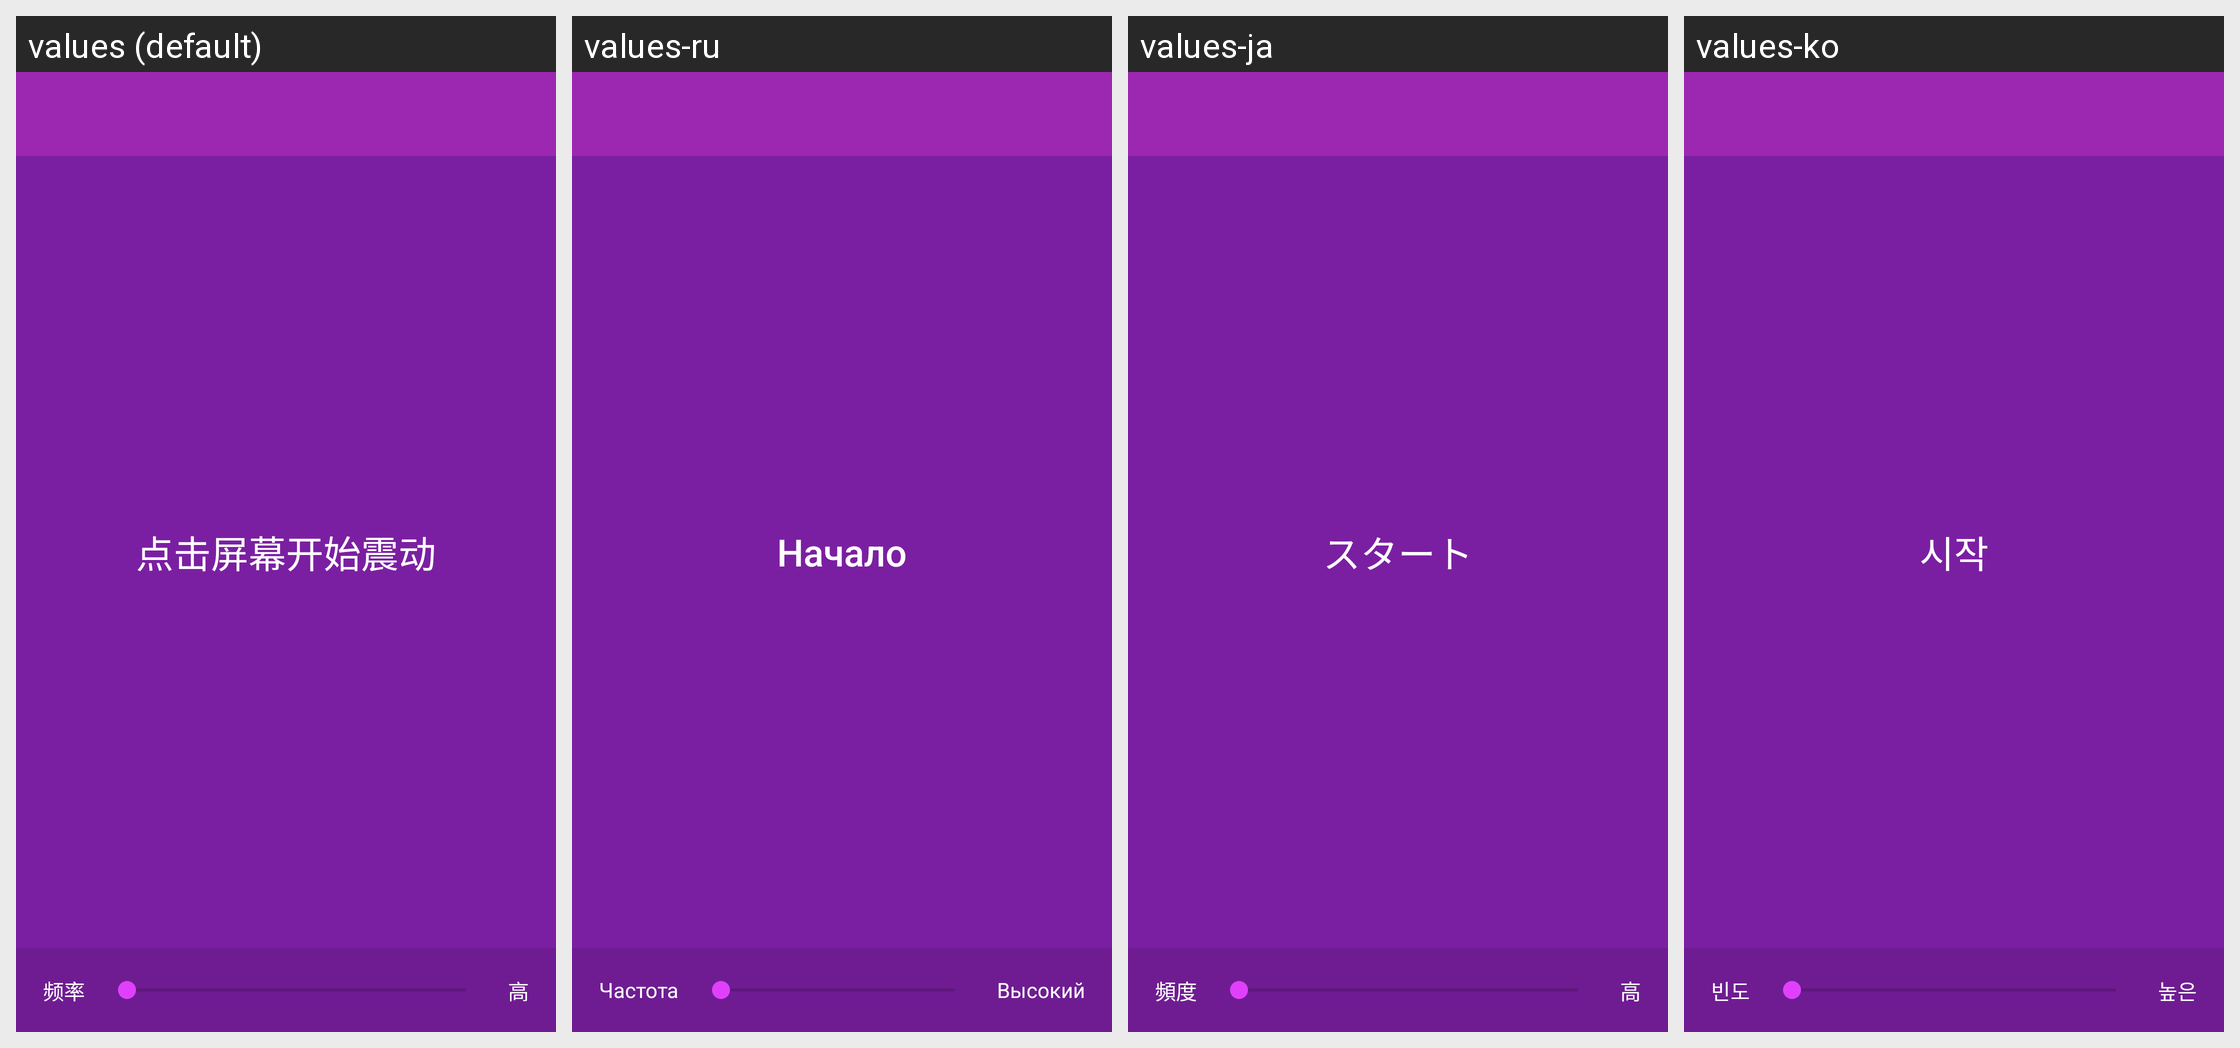

Strings drawn on this Android screen and how each of the app's shown locales translates them:
Android screen res/layout/activity_main.xml rendered under 4 locales, left to right: values (default), values-ru, values-ja, values-ko. Device: Nexus 5 (rendered at 1080×1920; each locale shown at half size, 540×960, under a caption strip naming it); theme AppTheme.
Other locales in the repository, not shown: values-de, values-es, values-es-rES, values-fr, values-ja-rJP, values-ru-rRU, values-zh, values-zh-rCN, values-zh-rMO, values-zh-rSG, values-zh-rTW.
Strings drawn on this screen, with the default value and each locale's value (text and hints the layout hard-codes, and strings that could not be matched under every locale, appear in the picture but are not listed):

start_vibrate
  values: 点击屏幕开始震动
  values-ru: Начало
  values-ja: スタート
  values-ko: 시작

bottom_bar_left
  values: 频率
  values-ru: Частота
  values-ja: 頻度
  values-ko: 빈도

bottom_bar_right
  values: 高
  values-ru: Высокий
  values-ja: 高
  values-ko: 높은
